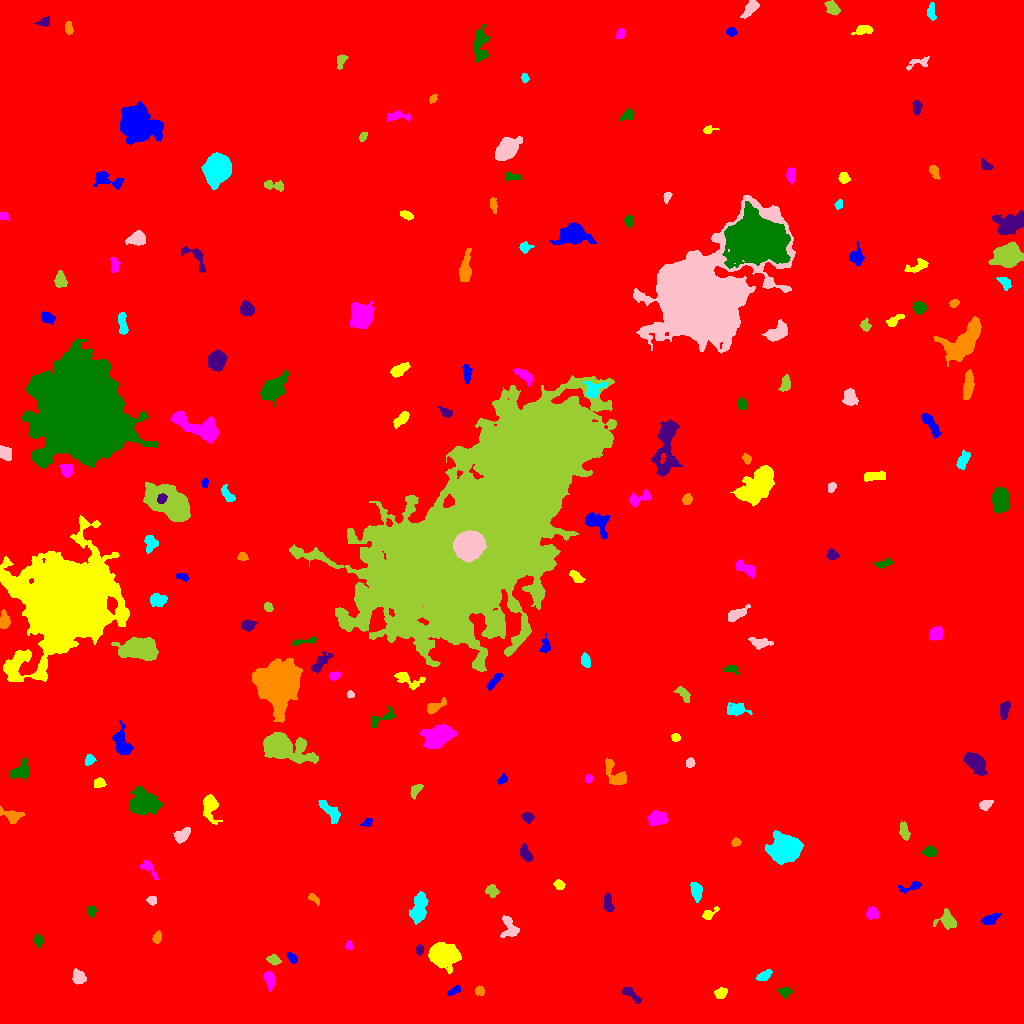

The data file committed next to this chart (first rows):
ID, X, Y, A, B, theta, total_flux, mu_max, mu_median, mu_mean, R_fwhm, R_e, R10, R90, x_start, x_end, y_start, y_end, area, greylevel
0, 505, 500.5, 296.4, 287.9, 0.7008, 2516674, 19.0, 2.0, 2.697, 45.29, 252, 94.57, 413.9, 0, 1023, 0, 1023, 933022, 2.697
1, 453.8, 32.6, 3.662, 1.527, 0.4996, 211.0, 5.0, 2.0, 2.319, 3.742, 2.877, 1.128, 4.334, 447, 460, 28, 38, 91, 11.32
2, 720.9, 30.51, 3.049, 2.486, 0.463, 351.0, 6.0, 3.0, 2.808, 4.687, 3.523, 1.382, 5.499, 714, 727, 25, 36, 125, 9.808
3, 269.5, 44.25, 4.102, 2.492, -1.351, 662.0, 8.0, 3.0, 3.74, 5.232, 3.989, 1.596, 6.308, 263, 275, 32, 52, 177, 10.74
4, 784.7, 31.72, 3.017, 2.273, 0.01713, 337.0, 7.0, 3.0, 2.88, 3.656, 3.192, 1.262, 5.078, 777, 793, 25, 36, 117, 9.88
5, 631, 29.01, 5.935, 1.938, -0.6851, 274.0, 4.0, 2.0, 1.712, 5.382, 3.989, 1.493, 6.18, 622, 641, 20, 36, 160, 8.713
6, 478.9, 32.84, 2.346, 1.772, 0.1703, 205.0, 7.0, 2.0, 2.384, 2.706, 2.459, 0.9772, 3.989, 475, 484, 28, 38, 86, 10.38
7, 764.5, 48.13, 4.054, 1.99, 0.5353, 240.0, 4.0, 2.0, 1.805, 4.787, 3.478, 1.262, 5.67, 756, 772, 43, 54, 133, 8.805
8, 78.49, 46.15, 3.434, 2.94, -1.038, 517.0, 6.0, 3.0, 3.006, 5.585, 4.107, 1.596, 6.308, 72, 86, 39, 55, 172, 10.01
9, 273.5, 63.65, 2.859, 2.152, -0.311, 485.0, 10.0, 4.0, 4.11, 3.949, 3.141, 1.262, 5.046, 266, 281, 58, 69, 118, 11.11
10, 957.7, 74.63, 3.587, 2.533, -0.1258, 515.0, 8.0, 3.0, 3.259, 4.478, 3.613, 1.382, 5.89, 950, 967, 67, 80, 158, 10.26
11, 291.9, 65.62, 3.1, 1.628, -0.9969, 169.0, 4.0, 2.0, 1.857, 4.184, 2.821, 1.128, 4.442, 287, 297, 60, 71, 91, 10.86
12, 441.1, 68.3, 6.13, 4.638, -0.1472, 12583, 77.0, 11.0, 18.56, 5.917, 6.155, 2.326, 11.06, 428, 461, 50, 81, 678, 24.56
13, 348.9, 78.3, 2.487, 1.498, -1.568, 160.0, 5.0, 3.0, 2.5, 3.385, 2.459, 0.9772, 3.7, 345, 352, 74, 83, 64, 9.5
14, 37.97, 83.4, 2.595, 2.106, -1.387, 301.0, 6.0, 3.0, 2.867, 4.222, 2.985, 1.262, 4.652, 33, 43, 76, 89, 105, 9.867
15, 419.4, 73.3, 2.454, 1.851, 1.491, 187.0, 5.0, 2.0, 2.493, 3.432, 2.764, 0.9772, 4.184, 416, 423, 68, 79, 75, 9.493
16, 157, 85.96, 3.026, 1.926, 1.202, 214.0, 4.0, 2.0, 2.184, 4.583, 3.09, 1.262, 4.787, 152, 161, 80, 93, 98, 9.184
17, 418.9, 114.6, 7.381, 3.292, 1.342, 1445, 10.0, 3.0, 3.612, 6.555, 5.917, 2.185, 9.508, 409, 428, 99, 132, 400, 10.61
18, 509.2, 95.57, 5.913, 4.012, -1.331, 551.0, 5.0, 2.0, 2.249, 5.642, 4.951, 1.954, 7.485, 500, 519, 86, 108, 245, 9.249
19, 947.2, 102.8, 4.533, 4.149, -0.8396, 736.0, 8.0, 2.0, 2.932, 5.046, 4.442, 1.693, 7.464, 933, 956, 94, 115, 251, 9.932
20, 207.5, 104.6, 10.68, 3.146, -0.3906, 931.0, 6.0, 3.0, 2.965, 7.334, 5.614, 2.326, 8.867, 193, 223, 94, 118, 314, 10.96
21, 990.5, 104.4, 4.506, 2.09, 0.4851, 371.0, 5.0, 2.0, 2.333, 4.787, 3.785, 1.493, 6.024, 981, 1001, 99, 110, 159, 9.333
22, 708.9, 109.4, 4.44, 1.995, 0.5742, 265.0, 5.0, 2.0, 2.208, 3.742, 3.192, 1.262, 5.293, 702, 719, 104, 117, 120, 9.208
23, 872.3, 110.1, 2.907, 2.625, -0.6026, 478.0, 9.0, 3.0, 3.366, 3.742, 3.523, 1.382, 5.642, 866, 879, 104, 117, 142, 10.37
24, 91.69, 111.9, 2.512, 2.11, -1.369, 236.0, 6.0, 2.0, 2.538, 3.7, 2.877, 1.128, 4.514, 87, 96, 106, 117, 93, 9.538
25, 607.8, 120.1, 4.78, 2.3, -1.467, 290.0, 4.0, 2.0, 1.883, 5.585, 3.909, 1.493, 6.05, 603, 614, 112, 130, 154, 8.883
26, 313.9, 124.9, 3.515, 1.602, -0.6784, 219.0, 5.0, 2.0, 2.517, 3.7, 2.985, 1.262, 4.549, 308, 319, 118, 130, 87, 9.517
27, 696.1, 132.4, 4.535, 2.356, -1.379, 804.0, 9.0, 4.0, 4.254, 5.232, 4.184, 1.693, 6.482, 690, 702, 121, 141, 189, 11.25
28, 151.7, 123.3, 2.38, 2.189, -0.2137, 186.0, 4.0, 2.0, 2.268, 4.406, 2.985, 1.128, 4.37, 146, 156, 118, 127, 82, 9.268
29, 491.6, 132.8, 2.979, 2.74, -0.5669, 282.0, 5.0, 2.0, 2.12, 3.909, 3.523, 1.382, 5.585, 485, 499, 126, 139, 133, 9.12
30, 33.99, 133.6, 3.624, 2.897, -0.0351, 475.0, 7.0, 2.0, 2.879, 4.107, 3.656, 1.382, 5.971, 23, 40, 127, 141, 165, 9.879
31, 911, 136.8, 6.724, 2.011, 0.2983, 243.0, 4.0, 2.0, 1.723, 4.82, 3.613, 1.382, 5.809, 898, 921, 130, 142, 141, 8.723
32, 558.8, 138.8, 2.479, 2.13, -0.8784, 283.0, 7.0, 3.0, 2.948, 3.29, 2.877, 1.128, 4.583, 553, 565, 134, 144, 96, 9.948
33, 148.5, 156.2, 5.753, 2.305, -0.8635, 289.0, 5.0, 2.0, 1.865, 3.568, 3.656, 1.382, 5.971, 139, 158, 144, 163, 155, 8.865
34, 929.8, 171.8, 3.208, 2.291, -0.08033, 391.0, 6.0, 3.0, 2.962, 4.82, 3.478, 1.382, 5.412, 922, 937, 167, 178, 132, 9.962
35, 525.6, 170.2, 4.389, 2.363, -1.124, 394.0, 4.0, 2.0, 2.388, 6.129, 4.068, 1.693, 6.129, 520, 533, 162, 180, 165, 9.388
36, 735.9, 181.1, 2.222, 1.939, 0.6209, 199.0, 5.0, 2.0, 2.653, 3.432, 2.646, 0.9772, 4.146, 731, 741, 177, 186, 75, 9.653
37, 785.3, 173.9, 6.571, 5.418, 0.213, 16800, 65.0, 14.0, 20.05, 7.899, 7.269, 2.877, 12.39, 765, 803, 159, 193, 838, 26.05
38, 182.3, 188.8, 4.677, 2.782, 0.7218, 505.0, 5.0, 3.0, 2.686, 5.89, 4.478, 1.784, 6.723, 173, 190, 180, 196, 188, 10.69
39, 904.1, 192, 4.5, 2.077, -1.257, 328.0, 5.0, 2.0, 2.172, 4.184, 3.785, 1.493, 5.89, 899, 910, 183, 203, 151, 9.172
40, 283.4, 198, 5.033, 3.06, 1.091, 355.0, 4.0, 2.0, 2.006, 5.944, 4.146, 1.596, 6.676, 275, 291, 189, 208, 177, 9.006
41, 367.5, 201, 2.726, 1.925, 0.5184, 181.0, 5.0, 2.0, 2.321, 3.338, 2.764, 1.128, 4.26, 360, 372, 197, 205, 78, 9.321
42, 209.8, 218.1, 5.795, 3.418, -1.49, 1084, 10.0, 2.0, 3.42, 5.499, 4.754, 1.871, 8.137, 203, 222, 199, 229, 317, 10.42
43, 658, 204.8, 4.232, 3.123, 0.02467, 1008, 10.0, 4.0, 4.0, 5.499, 4.583, 1.784, 7.378, 647, 668, 198, 213, 252, 11.0
44, 142.9, 220.9, 6.688, 5.683, -0.3703, 3974, 15.0, 5.0, 6.114, 8.195, 7.485, 2.932, 12.28, 129, 162, 208, 237, 650, 12.11
45, 527.4, 206.3, 2.813, 2.26, -0.3272, 328.0, 7.0, 3.0, 2.877, 3.523, 3.241, 1.128, 5.109, 521, 534, 200, 211, 114, 9.877
46, 11.09, 208.1, 5.891, 2.928, -0.3011, 483.0, 5.0, 2.0, 2.268, 4.687, 4.37, 1.693, 7.069, 0, 25, 200, 217, 213, 9.268
47, 329.3, 213.3, 7.321, 2.461, -0.7899, 536.0, 5.0, 2.0, 2.119, 5.944, 4.853, 1.954, 7.59, 318, 340, 200, 223, 253, 9.119
48, 985.6, 219, 3.408, 2.227, 0.4031, 395.0, 6.0, 3.0, 3.319, 5.109, 3.568, 1.382, 5.382, 979, 993, 213, 223, 119, 10.32
49, 415.3, 233, 4.163, 2.221, 0.9064, 439.0, 7.0, 3.5, 3.598, 4.406, 3.7, 1.382, 5.585, 410, 423, 224, 239, 122, 9.598
50, 962, 237.7, 2.967, 1.993, -1.54, 210.0, 4.0, 2.0, 2.165, 4.787, 3.141, 1.262, 4.754, 958, 966, 231, 244, 97, 9.165
51, 502.3, 243.9, 2.638, 1.795, 0.7428, 160.0, 4.0, 2.0, 2.0, 3.949, 2.706, 0.9772, 4.297, 497, 507, 239, 250, 80, 11.0
52, 98.79, 240.4, 2.947, 2.322, 0.3343, 289.0, 5.0, 3.0, 2.726, 4.406, 3.338, 1.262, 5.078, 94, 106, 236, 246, 106, 9.726
53, 588.4, 244.3, 1.907, 1.789, 1.207, 132.0, 4.0, 2.0, 2.031, 3.478, 2.326, 0.9772, 3.7, 585, 593, 240, 249, 65, 10.03
54, 21.06, 252.7, 5.648, 3.854, 0.6418, 615.0, 5.0, 2.0, 2.321, 5.557, 4.983, 1.954, 7.818, 10, 29, 243, 266, 265, 9.321
55, 974.5, 261.4, 5.617, 3.453, -0.7252, 2486, 18.0, 5.0, 6.719, 6.232, 5.323, 2.111, 9.08, 963, 987, 248, 271, 370, 12.72
56, 615.4, 249.1, 8.496, 3.901, -0.9423, 1132, 7.0, 3.5, 3.628, 7.047, 5.67, 2.257, 8.795, 605, 626, 239, 265, 312, 9.628
57, 89.32, 263.8, 2.501, 1.942, 1.099, 272.0, 6.0, 2.5, 2.776, 3.949, 2.821, 1.128, 4.406, 85, 96, 258, 269, 98, 11.78
58, 690.1, 260.4, 2.333, 1.925, 1.488, 216.0, 6.0, 2.0, 2.634, 3.568, 2.646, 0.9772, 4.26, 686, 695, 256, 266, 82, 9.634
59, 279.2, 276.9, 7.9, 4.998, -0.2816, 20416, 105.0, 6.0, 19.54, 6.555, 6.555, 2.585, 11.93, 263, 318, 260, 291, 1045, 28.54
... 141 more rows
